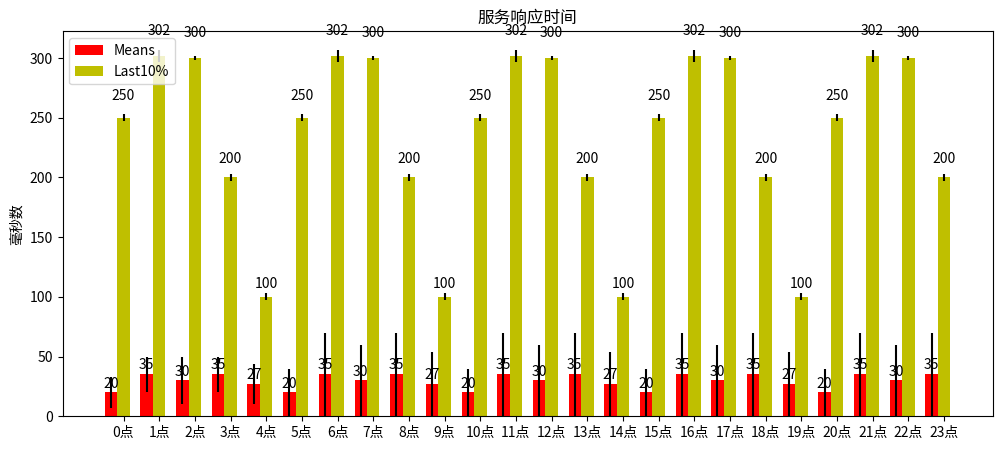

This figure's Python source:
#!/usr/bin/env python
# -*- coding: utf-8 -*-
"""
a bar plot with errorbars

http://matplotlib.org/examples/api/barchart_demo.html
"""
import numpy as np
import matplotlib.pyplot as plt

N = 24

labels = (u'0点', u'1点', u'2点', u'3点', u'4点', u'5点', u'6点', u'7点', u'8点', u'9点', u'10点', u'11点', u'12点',
	u'13点', u'14点', u'15点', u'16点', u'17点', u'18点', u'19点', u'20点', u'21点', u'22点', u'23点'
	)

menMeans = (20, 35, 30, 35, 27, 20, 35, 30, 35, 27, 20, 35, 30, 35, 27, 20, 35, 30, 35, 27, 20, 35, 30, 35)
menStd =  (13, 15, 20, 15, 17, 20, 35, 30, 35, 27, 20, 35, 30, 35, 27, 20, 35, 30, 35, 27, 20, 35, 30, 35)

ind = np.arange(N)  # the x locations for the groups
width = 0.35       # the width of the bars

fig, ax = plt.subplots(figsize=(12, 5))
rects1 = ax.bar(ind, menMeans, width, color='r', yerr=menStd)

womenMeans = (250, 302, 300, 200, 100, 250, 302, 300, 200, 100, 250, 302, 300, 200, 100, 250, 302, 300, 200, 100, 250, 302, 300, 200)
womenStd = (3, 5, 2, 3, 3, 3, 5, 2, 3, 3, 3, 5, 2, 3, 3, 3, 5, 2, 3, 3, 3, 5, 2, 3)
rects2 = ax.bar(ind + width, womenMeans, width, color='y', yerr=womenStd)

# add some text for labels, title and axes ticks
ax.set_ylabel(u'毫秒数')
ax.set_title(u'服务响应时间')
ax.set_xticks(ind + width)
ax.set_xticklabels(labels)

# add handles' lables
ax.legend((rects1[0], rects2[0]), (u'Means', u'Last10%'))


def autolabel(rects):
    # attach some text labels
    for rect in rects:
        height = rect.get_height()
        ax.text(rect.get_x() + rect.get_width()/2., 1.05*height,
                '%d' % int(height),
                ha='center', va='bottom')

autolabel(rects1)
autolabel(rects2)

# plt.savefig('bar.png')
plt.show()
